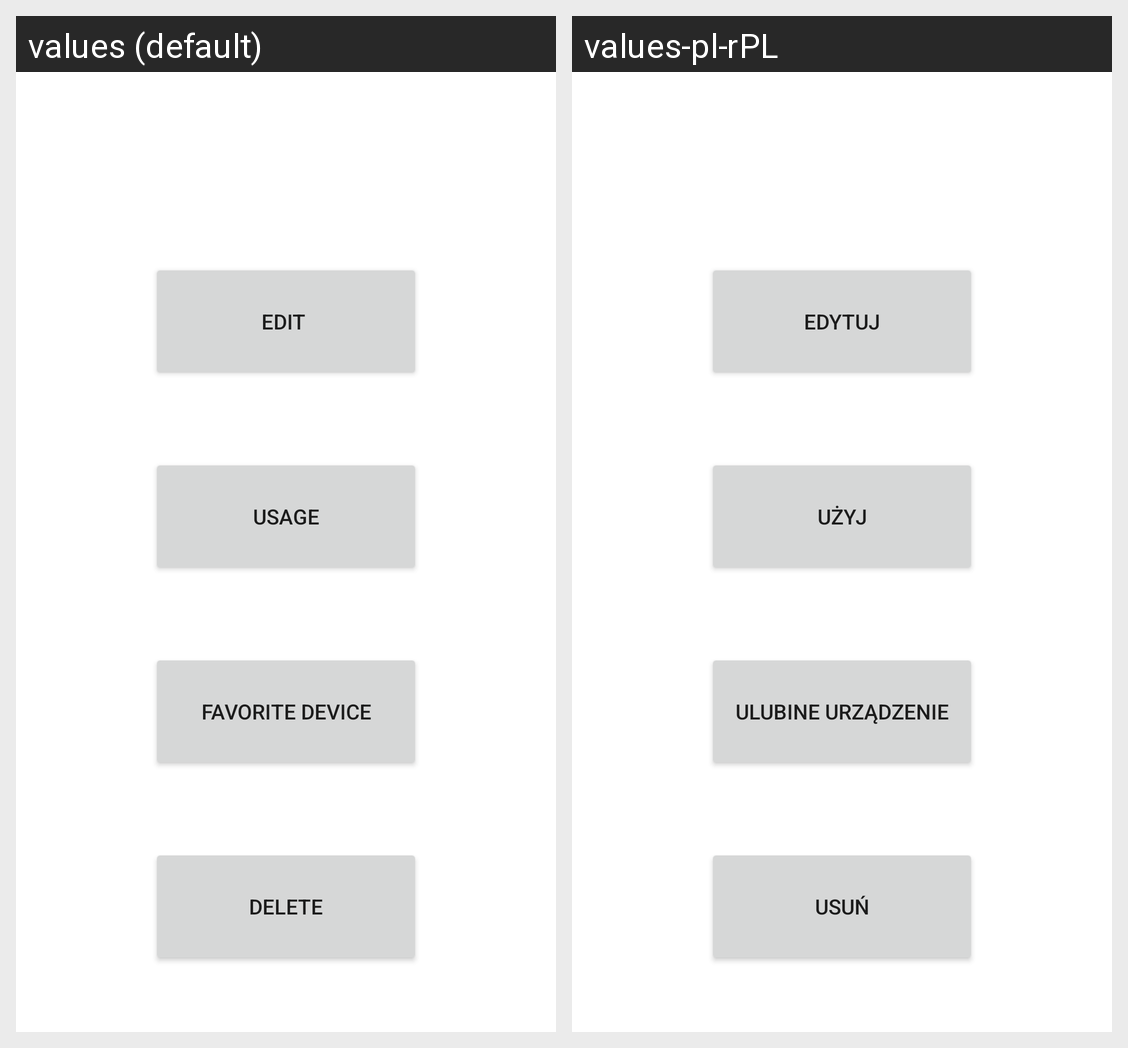

Translations of the strings shown on this Android screen, per locale in the grid:
Android screen res/layout/fragment_controller_menu.xml rendered under 2 locales, left to right: values (default), values-pl-rPL. Device: Nexus 5 (rendered at 1080×1920; each locale shown at half size, 540×960, under a caption strip naming it); theme Theme.Remote_controller_app.
Strings drawn on this screen, with the default value and each locale's value (text and hints the layout hard-codes, and strings that could not be matched under every locale, appear in the picture but are not listed):

action_editMode
  values: Edit 
  values-pl-rPL: Edytuj

action_usageMode
  values: Usage
  values-pl-rPL: Użyj

action_favorite
  values: Favorite device
  values-pl-rPL: Ulubine urządzenie

action_delete
  values: Delete
  values-pl-rPL: Usuń
